Run: headless pygame with SDL's dummy video driver; simulated clock (each Clock.tick advances the game by its frame time, no real sleeping); random seed 0; keys injected as events and as key.get_pressed() state; no mouse input.
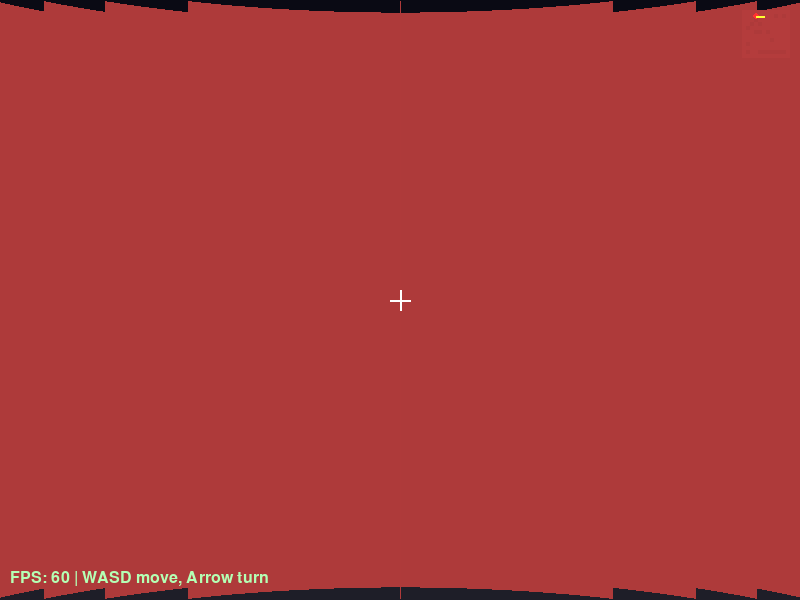
Frame 1 of 4 · flips 1–60 · no input
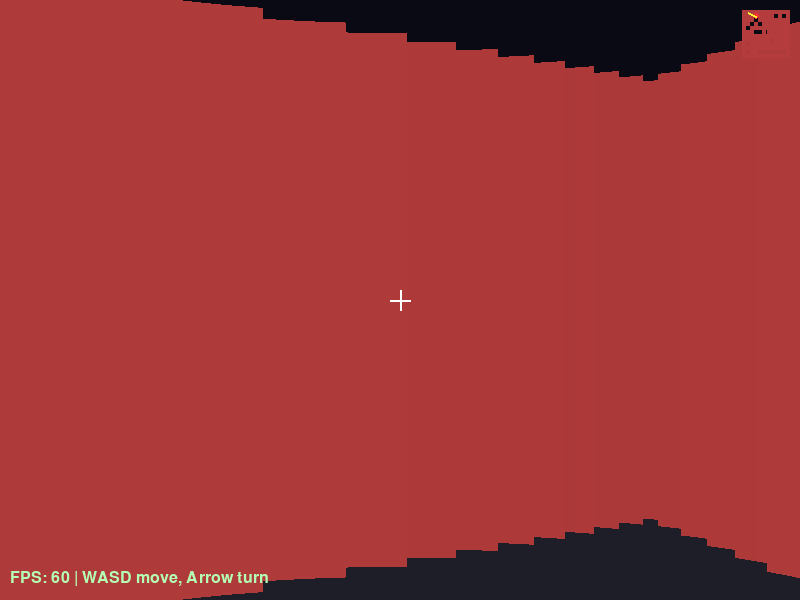
Frame 2 of 4 · flips 61–180 · tapped SPACE, RETURN · held RIGHT (→), D
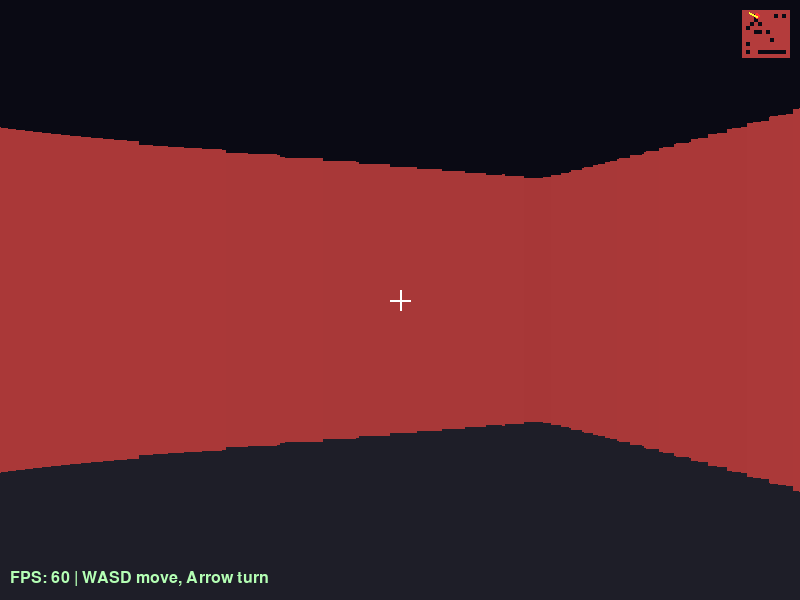
Frame 3 of 4 · flips 181–300 · held DOWN (↓), S
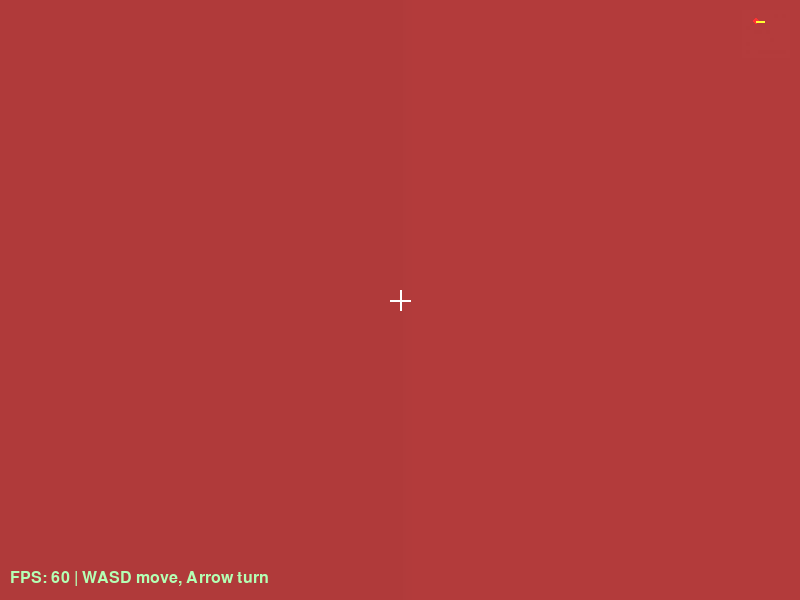
Frame 4 of 4 · flips 301–420 · held LEFT (←), A, UP (↑), W

The pygame program that drew these frames:

#!/usr/bin/env python3
"""NICTO Generated Game: test_game  fps"""
import pygame, math, sys
from pygame.locals import *

WIDTH, HEIGHT = 800, 600
FOV = math.pi / 3
HALF_FOV = FOV / 2
HALF_HEIGHT = HEIGHT // 2
PLAYER_SPEED = 0.05
ROT_SPEED = 0.03
MAP_W, MAP_H = 12, 12
COLORS = {"1": [180, 60, 60], "2": [60, 120, 200], "3": [60, 180, 60], "4": [200, 180, 60], "5": [160, 60, 180], "6": [60, 180, 180]}
MAP = [
        [1, 1, 1, 1, 1, 1, 1, 1, 1, 1, 1, 1],
        [1, 1, 1, 0, 1, 1, 1, 1, 0, 1, 0, 1],
        [1, 1, 1, 0, 1, 1, 1, 1, 1, 1, 1, 1],
        [1, 1, 0, 1, 0, 1, 1, 1, 1, 1, 1, 1],
        [1, 0, 1, 1, 1, 1, 1, 1, 1, 1, 1, 1],
        [1, 1, 1, 0, 0, 1, 0, 1, 1, 1, 1, 1],
        [1, 1, 1, 1, 1, 1, 1, 1, 1, 1, 1, 1],
        [1, 1, 1, 1, 1, 1, 1, 0, 1, 1, 1, 1],
        [1, 0, 1, 1, 1, 1, 1, 1, 1, 1, 1, 1],
        [1, 1, 1, 1, 1, 1, 1, 1, 1, 1, 1, 1],
        [1, 0, 1, 1, 0, 0, 0, 0, 0, 0, 0, 1],
        [1, 1, 1, 1, 1, 1, 1, 1, 1, 1, 1, 1]
    ]

def cast_ray(x, y, angle, max_dist=16.0):
    sin_a, cos_a = math.sin(angle), math.cos(angle)
    dist = 0.0
    while dist < max_dist:
        dist += 0.02
        mx, my = int(x + cos_a * dist), int(y + sin_a * dist)
        if mx < 0 or mx >= MAP_W or my < 0 or my >= MAP_H:
            return max_dist, None
        cell = MAP[my][mx]
        if cell > 0:
            # Find exact wall side for texturing
            px, py = x + cos_a * dist, y + sin_a * dist
            wall_x = px - mx if (py - my) < 0.5 else 1.0 - (px - mx)
            return dist, (cell, wall_x)
    return max_dist, None

def draw_frame(screen, px, py, angle):
    screen.fill((20, 20, 30))
    # Floor and ceiling
    screen.fill((10, 10, 20), (0, 0, WIDTH, HALF_HEIGHT))
    screen.fill((30, 30, 40), (0, HALF_HEIGHT, WIDTH, HALF_HEIGHT))

    for col in range(WIDTH):
        ray_angle = angle - HALF_FOV + (col / WIDTH) * FOV
        dist, hit = cast_ray(px, py, ray_angle)
        if dist > 15.9:
            continue

        # Fix fisheye
        dist *= math.cos(ray_angle - angle)
        wall_h = min(HALF_HEIGHT / (dist + 0.001), HEIGHT)
        top = HALF_HEIGHT - wall_h // 2
        bot = HALF_HEIGHT + wall_h // 2

        # Shade by distance
        shade = max(30, min(255, int(255 - dist * 14)))
        if hit:
            cell_id, wx = hit
            color = COLORS.get(str(cell_id), (shade, shade, shade))
            shaded = tuple(max(0, min(255, int(c * shade / 255))) for c in color)
            pygame.draw.rect(screen, shaded, (col, int(top), 1, int(bot - top)))

    # Minimap
    mm_scale = 4
    ox, oy = WIDTH - MAP_W * mm_scale - 10, 10
    for my, row in enumerate(MAP):
        for mx, cell in enumerate(row):
            if cell > 0:
                ci = COLORS.get(str(cell), (100, 100, 100))
                pygame.draw.rect(screen, ci, (ox + mx * mm_scale, oy + my * mm_scale, mm_scale, mm_scale))
    # Player on minimap
    mx, my = int(px * mm_scale) + ox, int(py * mm_scale) + oy
    pygame.draw.circle(screen, (255, 50, 50), (mx, my), 3)
    # Direction
    dx, dy = math.cos(angle) * 8, math.sin(angle) * 8
    pygame.draw.line(screen, (255, 255, 50), (mx, my), (mx + dx, my + dy), 2)

    # Crosshair
    cx, cy = WIDTH // 2, HEIGHT // 2
    pygame.draw.line(screen, (255, 255, 255), (cx - 10, cy), (cx + 10, cy), 2)
    pygame.draw.line(screen, (255, 255, 255), (cx, cy - 10), (cx, cy + 10), 2)

    # Info
    font = pygame.font.Font(None, 24)
    fps_t = font.render(f"FPS: {clock.get_fps():.0f} | WASD move, Arrow turn", True, (180, 255, 180))
    screen.blit(fps_t, (10, HEIGHT - 30))

def main():
    global clock
    pygame.init()
    screen = pygame.display.set_mode((WIDTH, HEIGHT))
    pygame.display.set_caption("NICTO Game: test_game")
    clock = pygame.time.Clock()

    px, py = 3.50, 1.50
    angle = 0.0

    running = True
    while running:
        dt = clock.tick(60)
        for event in pygame.event.get():
            if event.type == QUIT:
                running = False
            if event.type == KEYDOWN:
                if event.key == K_ESCAPE:
                    running = False

        keys = pygame.key.get_pressed()
        if keys[K_LEFT]:
            angle -= ROT_SPEED
        if keys[K_RIGHT]:
            angle += ROT_SPEED
        if keys[K_UP] or keys[K_w]:
            nx = px + math.cos(angle) * PLAYER_SPEED
            ny = py + math.sin(angle) * PLAYER_SPEED
            if 0 <= int(ny) < MAP_H and 0 <= int(nx) < MAP_W and MAP[int(ny)][int(nx)] == 0:
                px, py = nx, ny
        if keys[K_DOWN] or keys[K_s]:
            nx = px - math.cos(angle) * PLAYER_SPEED
            ny = py - math.sin(angle) * PLAYER_SPEED
            if 0 <= int(ny) < MAP_H and 0 <= int(nx) < MAP_W and MAP[int(ny)][int(nx)] == 0:
                px, py = nx, ny

        draw_frame(screen, px, py, angle)
        pygame.display.flip()

    pygame.quit()

if __name__ == "__main__":
    main()
